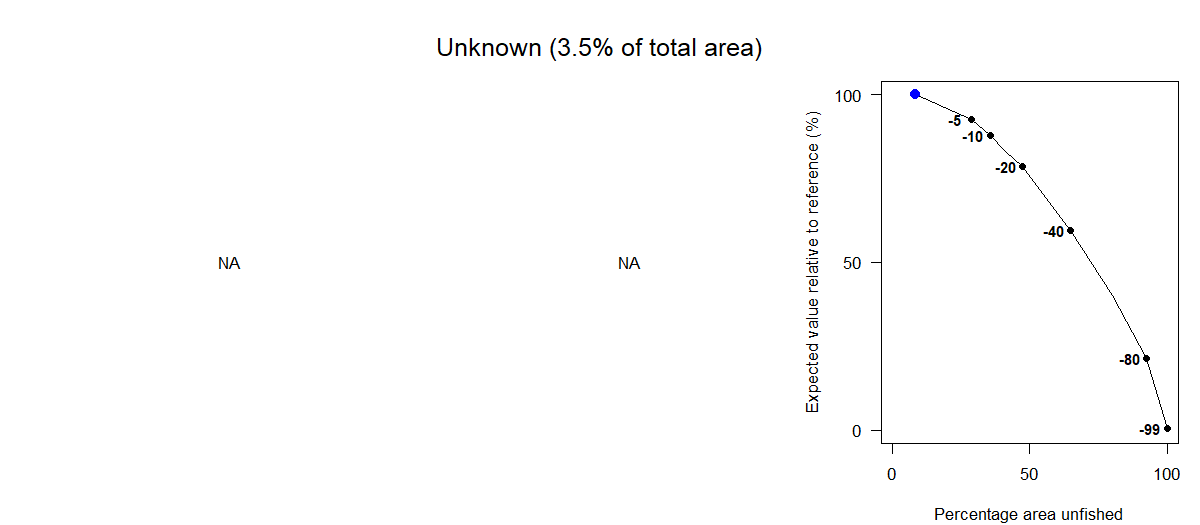

The table this chart was drawn from, first rows:
Effort reduction as a percentage, Average PD impact, Average L1 impact, Percentage area unfished, Percentage of total value, Percentage of total weight
0, NA, NA, 8.65, 100, 100
5, NA, NA, 29, 92.72, 89.93
10, NA, NA, 35.68, 87.76, 84.49
15, NA, NA, 41.26, 83.1, 79.22
20, NA, NA, 47.5, 78.57, 74.59
30, NA, NA, 56.28, 69.18, 65.04
40, NA, NA, 64.98, 59.64, 55.04
60, NA, NA, 79.99, 40.29, 36.94
80, NA, NA, 92.51, 21.41, 19.1
99, NA, NA, 100, 0.48, 0.73
